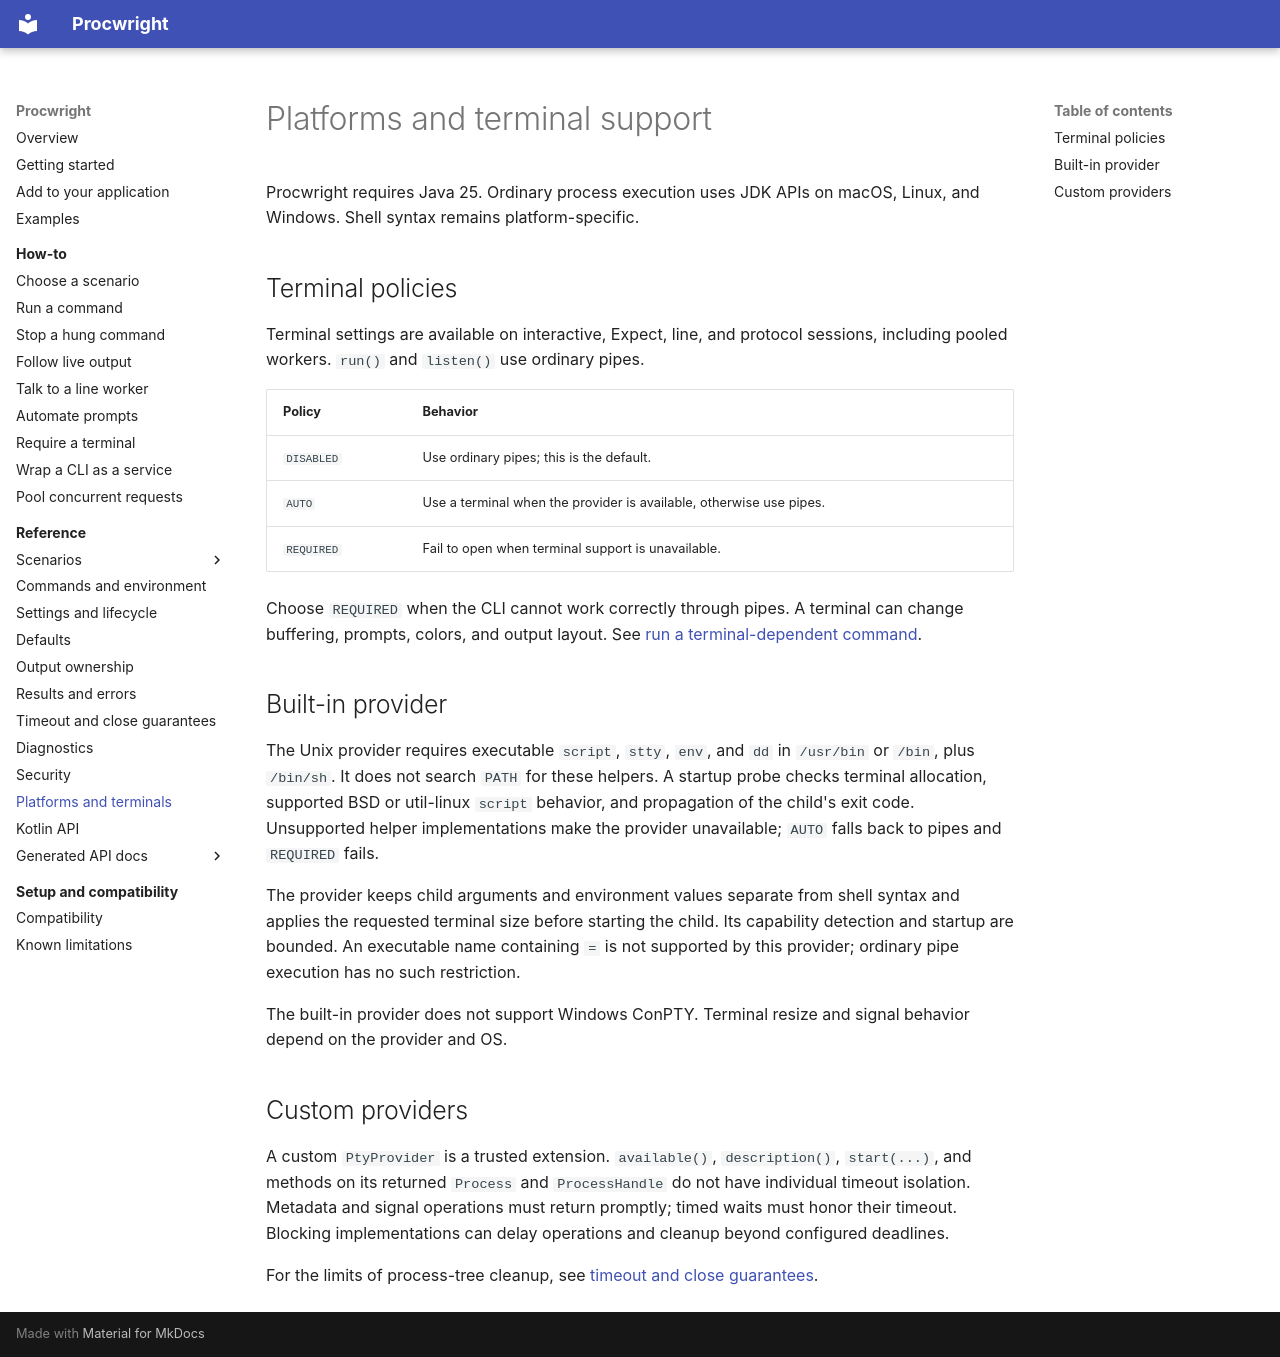

repository: Ulviar/Procwright · page: reference/platforms-and-pty/index.html · generator: mkdocs

# Platforms and terminal support

Procwright requires Java 25. Ordinary process execution uses JDK APIs on macOS, Linux, and Windows. Shell syntax remains
platform-specific.

## Terminal policies

Terminal settings are available on interactive, Expect, line, and protocol sessions, including pooled workers.
`run()` and `listen()` use ordinary pipes.

| Policy | Behavior |
| --- | --- |
| `DISABLED` | Use ordinary pipes; this is the default. |
| `AUTO` | Use a terminal when the provider is available, otherwise use pipes. |
| `REQUIRED` | Fail to open when terminal support is unavailable. |

Choose `REQUIRED` when the CLI cannot work correctly through pipes. A terminal can change buffering, prompts, colors,
and output layout. See [run a terminal-dependent command](../how-to/require-terminal.md).

## Built-in provider

The Unix provider requires executable `script`, `stty`, `env`, and `dd` in `/usr/bin` or `/bin`, plus `/bin/sh`.
It does not search `PATH` for these helpers. A startup probe checks terminal allocation, supported BSD or util-linux
`script` behavior, and propagation of the child's exit code. Unsupported helper implementations make the provider
unavailable; `AUTO` falls back to pipes and `REQUIRED` fails.

The provider keeps child arguments and environment values separate from shell syntax and applies the requested terminal
size before starting the child. Its capability detection and startup are bounded. An executable name containing `=` is
not supported by this provider; ordinary pipe execution has no such restriction.

The built-in provider does not support Windows ConPTY. Terminal resize and signal behavior depend on the provider and OS.

## Custom providers

A custom `PtyProvider` is a trusted extension. `available()`, `description()`, `start(...)`, and methods on its returned
`Process` and `ProcessHandle` do not have individual timeout isolation. Metadata and signal operations must return
promptly; timed waits must honor their timeout. Blocking implementations can delay operations and cleanup beyond
configured deadlines.

For the limits of process-tree cleanup, see [timeout and close guarantees](../explanations/process-cleanup-limits.md).
